Image classification data set "FabricDefectDataset" (ApurvArc/Textile-Defect-Detection on GitHub). Class labels (9): broken stitch, defect free, hole, horizontal defect, lines, needle mark, pinched fabric, stain, vertical defect.

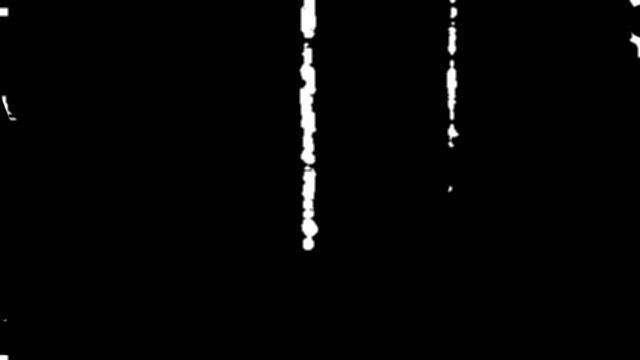
Label: vertical defect

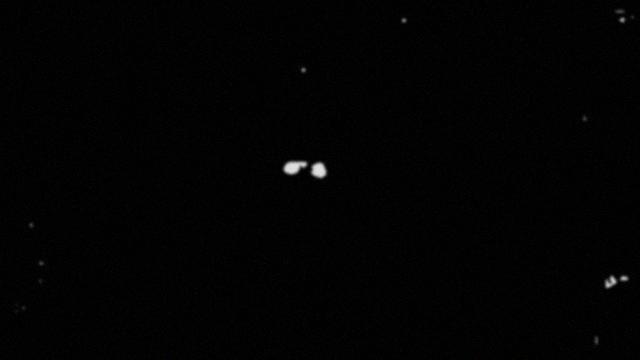
Label: hole

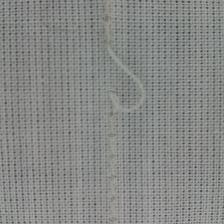
Label: broken stitch

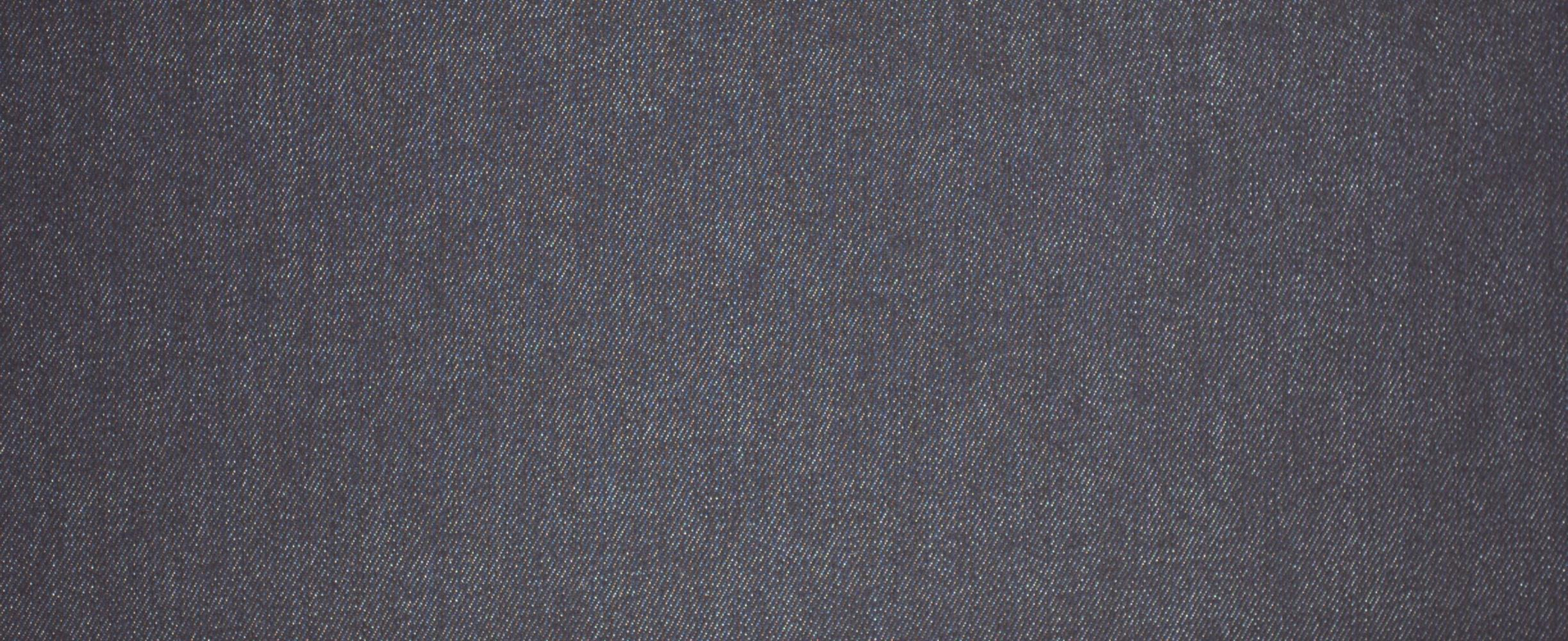
Label: defect free

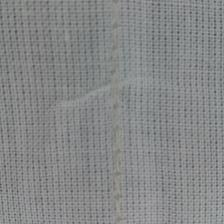
Label: pinched fabric

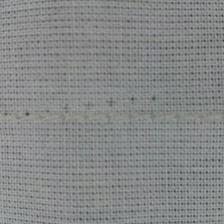
Label: needle mark
